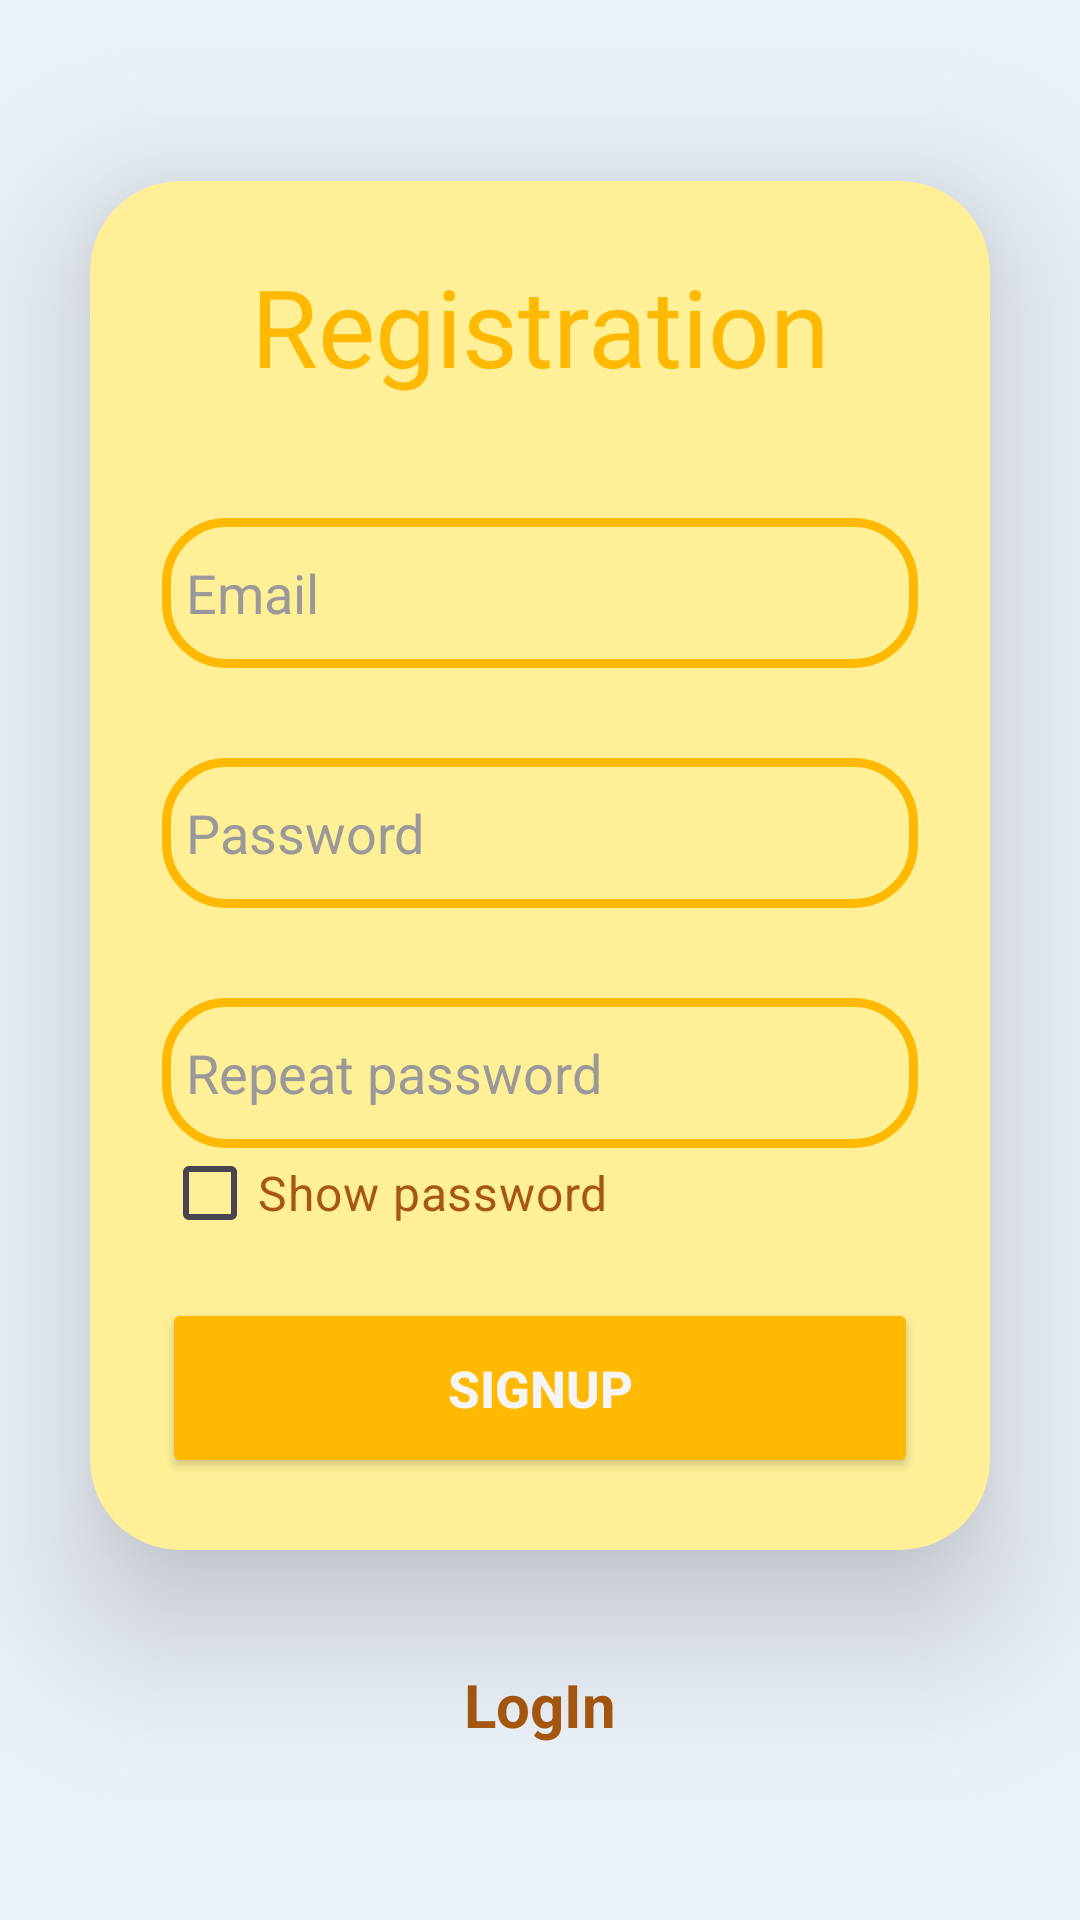

The Android layout XML behind this screen, and the referenced resources:
<!-- AndroidManifest.xml: application theme Theme.KotlinApp -->
<!-- res/layout/activity_sign_up.xml -->
<?xml version="1.0" encoding="utf-8"?>

<LinearLayout xmlns:android="http://schemas.android.com/apk/res/android"
    xmlns:tools="http://schemas.android.com/tools"
    android:layout_width="match_parent"
    android:layout_height="match_parent"
    xmlns:app="http://schemas.android.com/apk/res-auto"
    android:orientation="vertical"
    android:gravity="center"
    android:background="@color/material_dynamic_neutral_variant95"
    tools:context=".presentation.ui.screens.MainActivity">

    <androidx.cardview.widget.CardView
        android:layout_width="match_parent"
        android:layout_height="wrap_content"
        android:layout_margin="30dp"
        app:cardCornerRadius="30dp"
        app:cardElevation="30dp"
        android:background="@drawable/custom_edittext"
        app:cardBackgroundColor="@color/colorPrimary">

        <LinearLayout
            android:layout_width="match_parent"
            android:layout_height="wrap_content"
            android:orientation="vertical"
            android:layout_gravity="center_horizontal"
            android:padding="24dp">

            <TextView
                android:id="@+id/tv_user_login_registration"
                android:layout_width="match_parent"
                android:layout_height="match_parent"
                android:fontFamily="@font/montserrat_semibold"
                android:text="Registration"
                android:textAlignment="center"
                android:textColor="@color/colorSecondary"
                android:textSize="36sp" />
            <EditText
                android:id="@+id/email_login_registration"
                android:layout_width="match_parent"
                android:layout_height="50dp"
                android:background="@drawable/custom_edittext"
                android:drawableStart="@drawable/baseline_person_2_24"
                android:padding="8dp"
                android:hint="Email"
                android:ems="10"
                android:singleLine="true"
                android:textColorHint="@color/grey_40"
                android:textSize="18dp"
                android:textColor="@color/colorText"
                android:layout_marginTop="40dp"/>

            <EditText
                android:id="@+id/password_registration"
                android:layout_width="match_parent"
                android:layout_height="50dp"
                android:background="@drawable/custom_edittext"
                android:drawableStart="@drawable/baseline_lock_24"
                android:padding="8dp"
                android:hint="Password"
                android:ems="10"
                android:singleLine="true"
                android:textColorHint="@color/grey_40"
                android:textSize="18dp"
                android:textColor="@color/colorText"
                android:inputType="textPassword"
                android:layout_marginTop="30dp"/>

            <EditText
                android:id="@+id/password_registration_second"
                android:layout_width="match_parent"
                android:layout_height="50dp"
                android:background="@drawable/custom_edittext"
                android:drawableStart="@drawable/baseline_lock_24"
                android:padding="8dp"
                android:hint="Repeat password"
                android:ems="10"
                android:singleLine="true"
                android:textColorHint="@color/grey_40"
                android:textSize="18dp"
                android:textColor="@color/colorText"
                android:inputType="textPassword"
                android:layout_marginTop="30dp"/>

            <CheckBox
                android:id="@+id/showPasswordCheckBox_sign_up"
                android:layout_width="wrap_content"
                android:layout_height="30dp"
                android:text="Show password"
                android:textColor="@color/colorTertiary"
                android:textSize="16sp" />

            <Button
                android:layout_width="match_parent"
                android:layout_height="60dp"
                android:id="@+id/btn_sign_up_registration"
                android:text="SIGNUP"
                android:textColor="@color/colorBackground"
                android:textSize="17sp"
                android:textStyle="bold"
                android:layout_marginTop="20dp"
                android:backgroundTint="@color/colorSecondary"
                app:cornerRadius="20dp"/>


        </LinearLayout>



    </androidx.cardview.widget.CardView>

    <TextView
        android:layout_width="wrap_content"
        android:layout_height="wrap_content"
        android:padding="8dp"
        android:text="LogIn"
        android:textSize="20sp"
        android:textAlignment="center"
        android:id="@+id/tv_login_registration"
        android:textStyle="bold"
        android:textColor="@color/colorTertiary"
        android:layout_marginBottom="20dp"/>

</LinearLayout>
<!-- resources referenced by this layout -->
<resources>
  <color name="colorBackground">#F5F5F5</color>
  <color name="colorPrimary">#FFF098</color>
  <color name="colorSecondary">#FFB902</color>
  <color name="colorTertiary">#A75810</color>
  <color name="colorText">#171410</color>
  <color name="grey_40">#999999</color>
  <!-- drawable custom_edittext (drawable) -->
  <?xml version="1.0" encoding="utf-8"?>
  <shape xmlns:android="http://schemas.android.com/apk/res/android"
      android:shape="rectangle">
  
  
      <stroke android:width="3dp"
          android:color="@color/colorSecondary">
      </stroke>
  
      <corners android:radius="20dp"></corners>
  </shape>
  <style name="Theme.KotlinApp" parent="Base.Theme.KotlinApp">
          <item name="android:statusBarColor">@color/design_default_color_background</item>
          <item name="android:windowLightStatusBar">true</item>
          <item name="backgroundColor">@color/colorBackground</item>
      </style>
  <style name="Base.Theme.KotlinApp" parent="Theme.Material3.DayNight.NoActionBar">
      </style>
</resources>
